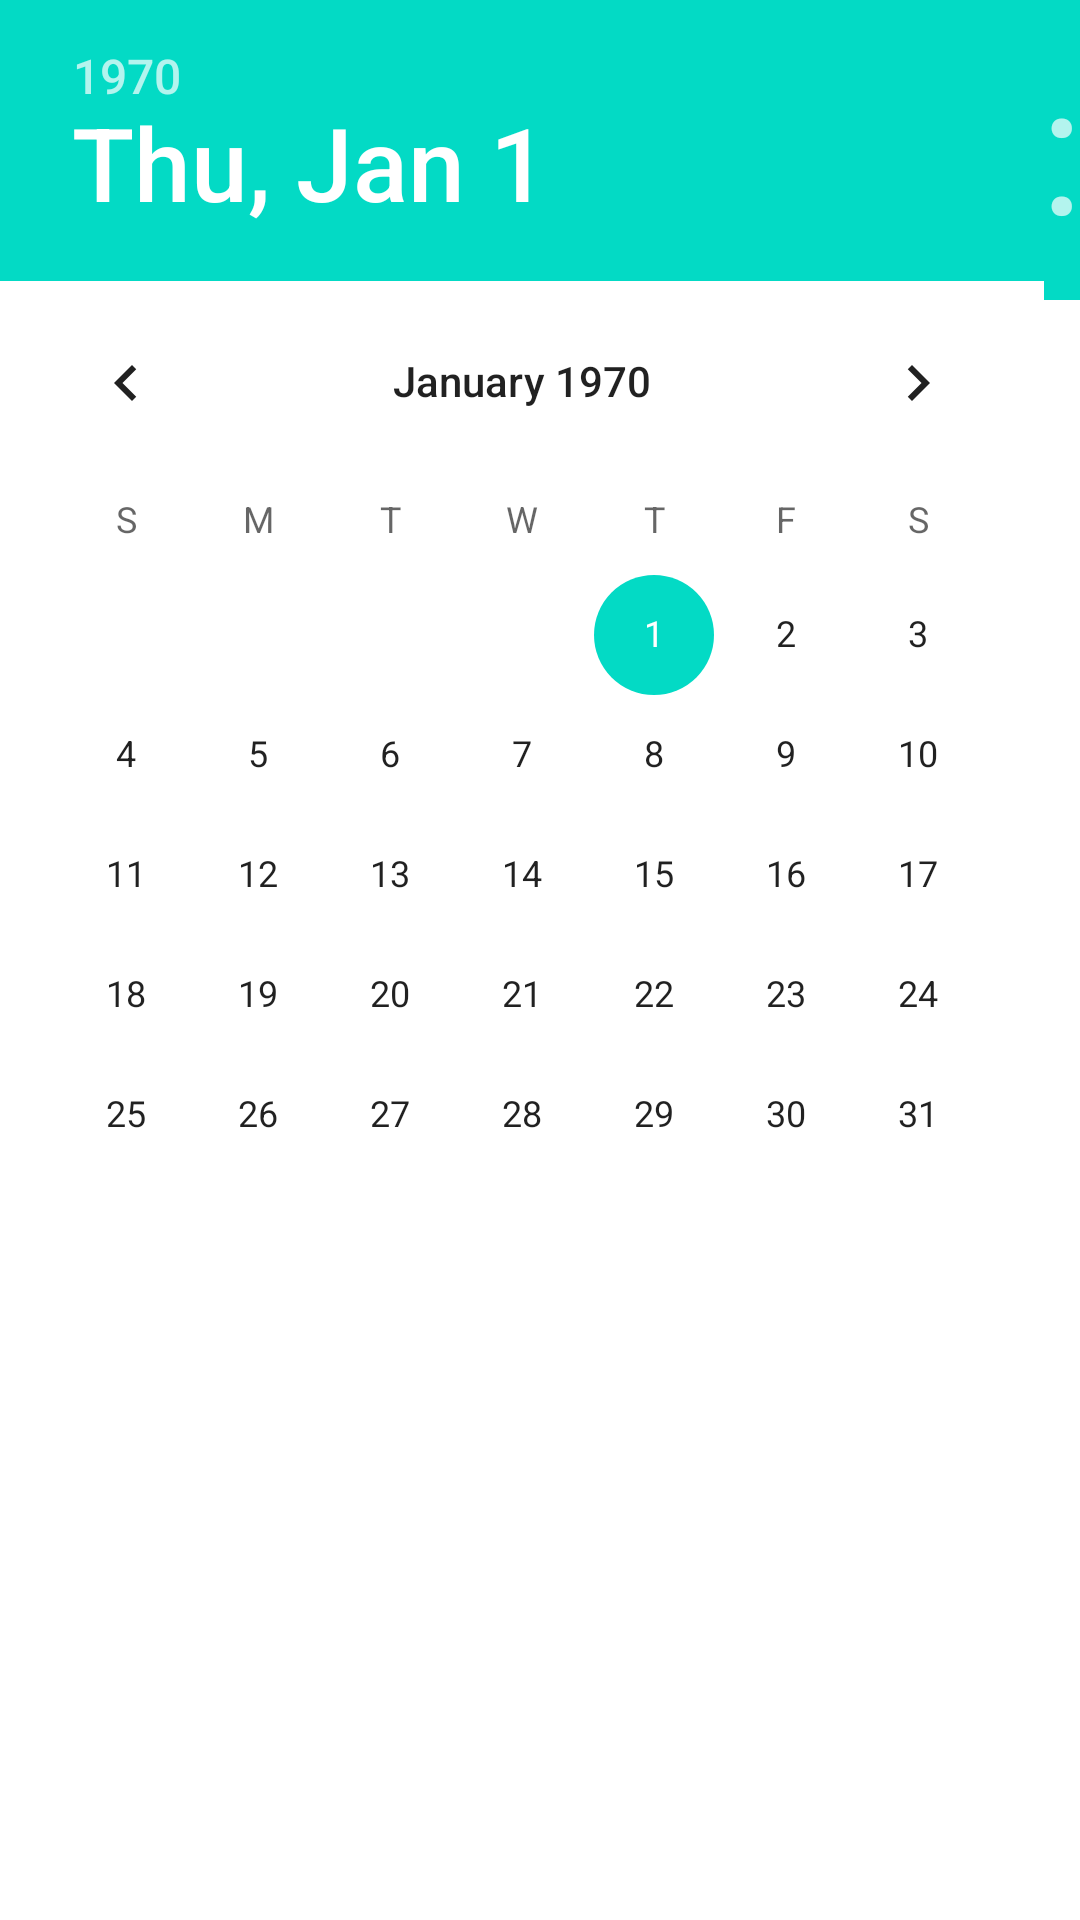

The Android layout XML behind this screen, and the referenced resources:
<!-- AndroidManifest.xml: application theme Theme.NiMeng -->
<!-- res/layout/layout_dateandtime.xml -->
<?xml version="1.0" encoding="utf-8"?>
<LinearLayout xmlns:android="http://schemas.android.com/apk/res/android"
    android:layout_width="match_parent"
    android:layout_height="match_parent">


    <DatePicker
        android:layout_width="wrap_content"
        android:layout_height="wrap_content"
        android:id="@+id/datepicker"
        android:spinnersShown="true"
        android:calendarViewShown="true">
    </DatePicker>
    <TimePicker
        android:layout_width="wrap_content"
        android:layout_height="wrap_content"
        android:id="@+id/timepicker"
       >
    </TimePicker>


</LinearLayout>
<!-- resources referenced by this layout -->
<resources>
  <style name="Theme.NiMeng" parent="Theme.MaterialComponents.DayNight.DarkActionBar">
          
          <item name="colorPrimary">@color/purple_500</item>
          <item name="colorPrimaryVariant">@color/purple_700</item>
          <item name="colorOnPrimary">@color/white</item>
          
          <item name="colorSecondary">@color/teal_200</item>
          <item name="colorSecondaryVariant">@color/teal_700</item>
          <item name="colorOnSecondary">@color/black</item>
          
          <item name="android:statusBarColor" tools:targetApi="l">?attr/colorPrimaryVariant</item>
          
      </style>
  <color name="purple_500">#FF6200EE</color>
  <color name="purple_700">#FF3700B3</color>
  <color name="white">#FFFFFFFF</color>
  <color name="teal_200">#FF03DAC5</color>
  <color name="teal_700">#FF018786</color>
  <color name="black">#FF000000</color>
</resources>
